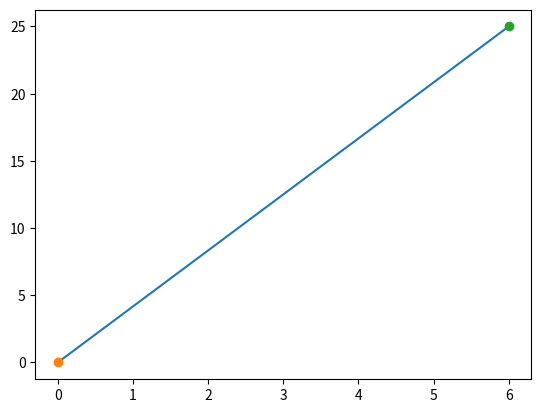

Python code for this plot:
import matplotlib.pyplot as plt
import numpy as np

# Define single coordinate points
x1, y1 = 0, 0
x2, y2 = 6, 25

# Plot the line between the two points
plt.plot([x1, x2], [y1, y2])  # Still needs lists to connect the points

# Plot the individual points
plt.plot(x1, y1, 'o')  # First point
plt.plot(x2, y2, 'o')  # Second point

plt.show()
